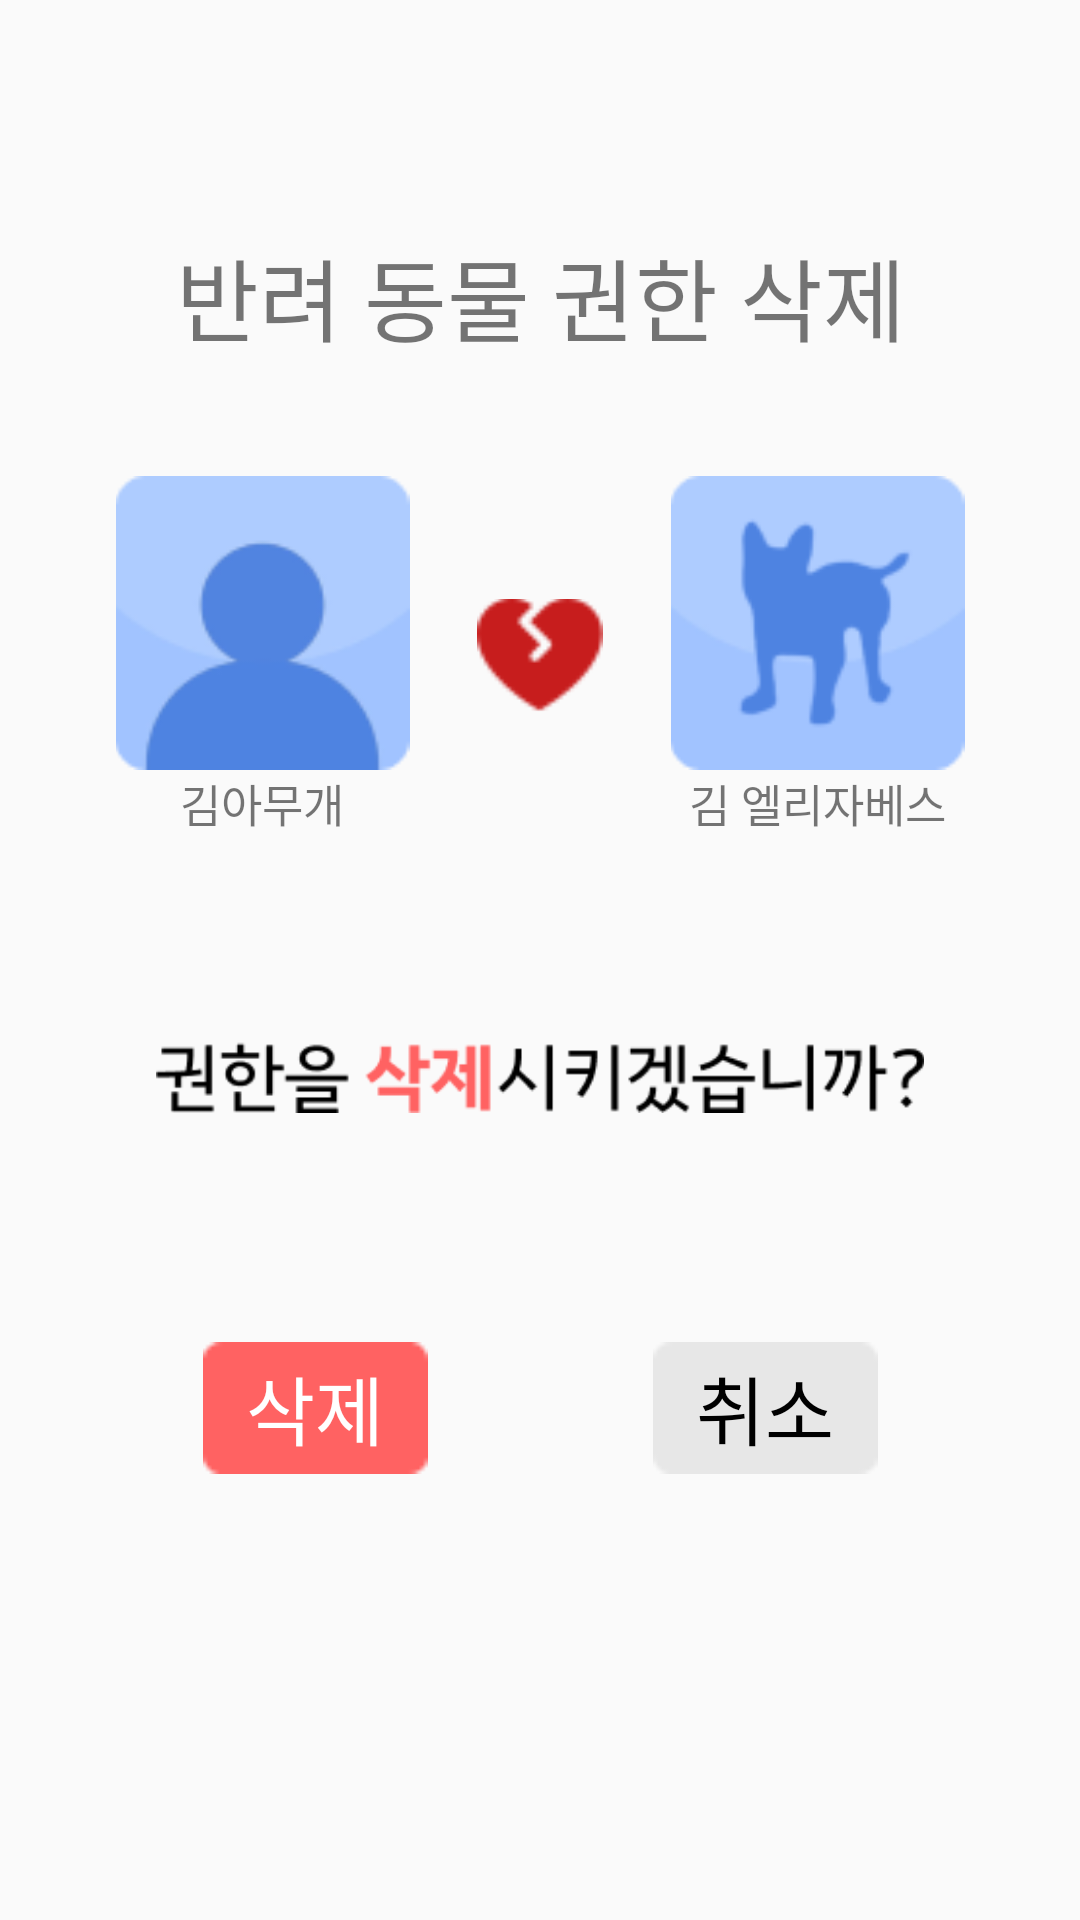

The Android layout XML behind this screen, and the referenced resources:
<!-- AndroidManifest.xml: application theme Theme.ForPawChain -->
<!-- res/layout/dialog_permission_delete.xml -->
<?xml version="1.0" encoding="utf-8"?>
<androidx.constraintlayout.widget.ConstraintLayout xmlns:android="http://schemas.android.com/apk/res/android"
    xmlns:app="http://schemas.android.com/apk/res-auto"
    xmlns:tools="http://schemas.android.com/tools"
    android:layout_width="410dp"
    android:layout_height="600dp"
    android:padding="32dp">

    <TextView
        android:id="@+id/imageView6"
        android:layout_width="300dp"
        android:layout_height="wrap_content"
        android:fontFamily="@font/kakao_bold"
        android:gravity="center"
        android:text="반려 동물 권한 삭제"
        android:textSize="30sp"
        app:layout_constraintBottom_toBottomOf="parent"
        app:layout_constraintEnd_toEndOf="parent"
        app:layout_constraintStart_toStartOf="parent"
        app:layout_constraintTop_toTopOf="parent"
        app:layout_constraintVertical_bias="0.084" />

    <LinearLayout
        android:id="@+id/imageView7"
        android:layout_width="296dp"
        android:layout_height="120dp"
        android:orientation="horizontal"
        android:src="@drawable/logo_withdraw_delete"
        android:weightSum="4"
        app:layout_constraintBottom_toBottomOf="parent"
        app:layout_constraintEnd_toEndOf="parent"
        app:layout_constraintHorizontal_bias="0.517"
        app:layout_constraintStart_toStartOf="parent"
        app:layout_constraintTop_toBottomOf="@+id/imageView6"
        app:layout_constraintVertical_bias="0.104">

        <LinearLayout
            android:layout_width="0dp"
            android:layout_height="match_parent"
            android:layout_weight="1.5"
            android:orientation="vertical"
            android:weightSum="1">

            <ImageView
                android:layout_width="match_parent"
                android:layout_height="match_parent"
                android:layout_weight="1"
                android:src="@drawable/icon_default" />

            <TextView
                android:layout_width="wrap_content"
                android:layout_height="wrap_content"
                android:layout_gravity="center"
                android:fontFamily="@font/kakao_bold"
                android:text="김아무개"
                android:textSize="15sp" />
        </LinearLayout>


        <ImageView
            android:layout_width="0dp"
            android:layout_height="120dp"
            android:layout_weight="1"
            android:padding="16dp"
            android:src="@drawable/icon_broken_heart_emoji" />

        <LinearLayout
            android:layout_width="0dp"
            android:layout_height="match_parent"
            android:layout_weight="1.5"
            android:orientation="vertical"
            android:weightSum="1">

            <ImageView
                android:layout_width="match_parent"
                android:layout_height="0dp"
                android:layout_weight="1"
                android:src="@drawable/icon_default_pet" />

            <TextView
                android:layout_width="wrap_content"
                android:layout_height="wrap_content"
                android:layout_gravity="center"
                android:fontFamily="@font/kakao_bold"
                android:text="김 엘리자베스"
                android:textSize="15sp" />
        </LinearLayout>

    </LinearLayout>

    <ImageView
        android:id="@+id/imageView8"
        android:layout_width="278dp"
        android:layout_height="24dp"
        android:src="@drawable/logo_permission_delete"
        app:layout_constraintBottom_toBottomOf="parent"
        app:layout_constraintEnd_toEndOf="parent"
        app:layout_constraintStart_toStartOf="parent"
        app:layout_constraintTop_toBottomOf="@+id/imageView7"
        app:layout_constraintVertical_bias="0.224" />

    <LinearLayout
        android:layout_width="225dp"
        android:layout_height="44dp"
        android:orientation="horizontal"
        android:weightSum="3"
        app:layout_constraintBottom_toBottomOf="parent"
        app:layout_constraintEnd_toEndOf="parent"
        app:layout_constraintStart_toStartOf="parent"
        app:layout_constraintTop_toBottomOf="@+id/imageView8"
        app:layout_constraintVertical_bias="0.396">

        <Button
            android:id="@+id/deleteBtn"
            android:layout_width="0dp"
            android:layout_height="match_parent"
            android:layout_weight="1"
            android:background="@drawable/box_ok"
            android:fontFamily="@font/kakao_bold"
            android:text="삭제"
            android:textColor="@color/white"
            android:textSize="25sp" />

        <View
            android:layout_width="0dp"
            android:layout_height="0dp"
            android:layout_weight="1" />

        <Button
            android:id="@+id/cancelBtn"
            android:layout_width="0dp"
            android:layout_height="match_parent"
            android:layout_weight="1"
            android:background="@drawable/box_cancle"
            android:fontFamily="@font/kakao_bold"
            android:text="취소"
            android:textColor="@color/black"
            android:textSize="25sp" />
    </LinearLayout>
</androidx.constraintlayout.widget.ConstraintLayout>
<!-- resources referenced by this layout -->
<resources>
  <color name="black">#000000</color>
  <color name="white">#FFFFFFFF</color>
  <!-- drawable box_cancle: png bitmap (drawable, 297 bytes) -->
  <!-- drawable box_ok: png bitmap (drawable, 289 bytes) -->
  <!-- drawable icon_broken_heart_emoji: png bitmap (drawable, 899 bytes) -->
  <!-- drawable icon_default: png bitmap (drawable, 3340 bytes) -->
  <!-- drawable icon_default_pet: png bitmap (drawable, 3172 bytes) -->
  <!-- drawable logo_permission_delete: png bitmap (drawable, 4664 bytes) -->
  <!-- drawable logo_withdraw_delete: png bitmap (drawable, 21241 bytes) -->
  <style name="Theme.ForPawChain" parent="Theme.AppCompat.Light.NoActionBar">
          
  
  
  
  
  
  
  
          
  
          
  
          <item name="windowActionBar">false</item>
          <item name="windowNoTitle">true</item>
          <item name="android:actionBarSize">0dp</item>
  
      </style>
</resources>
